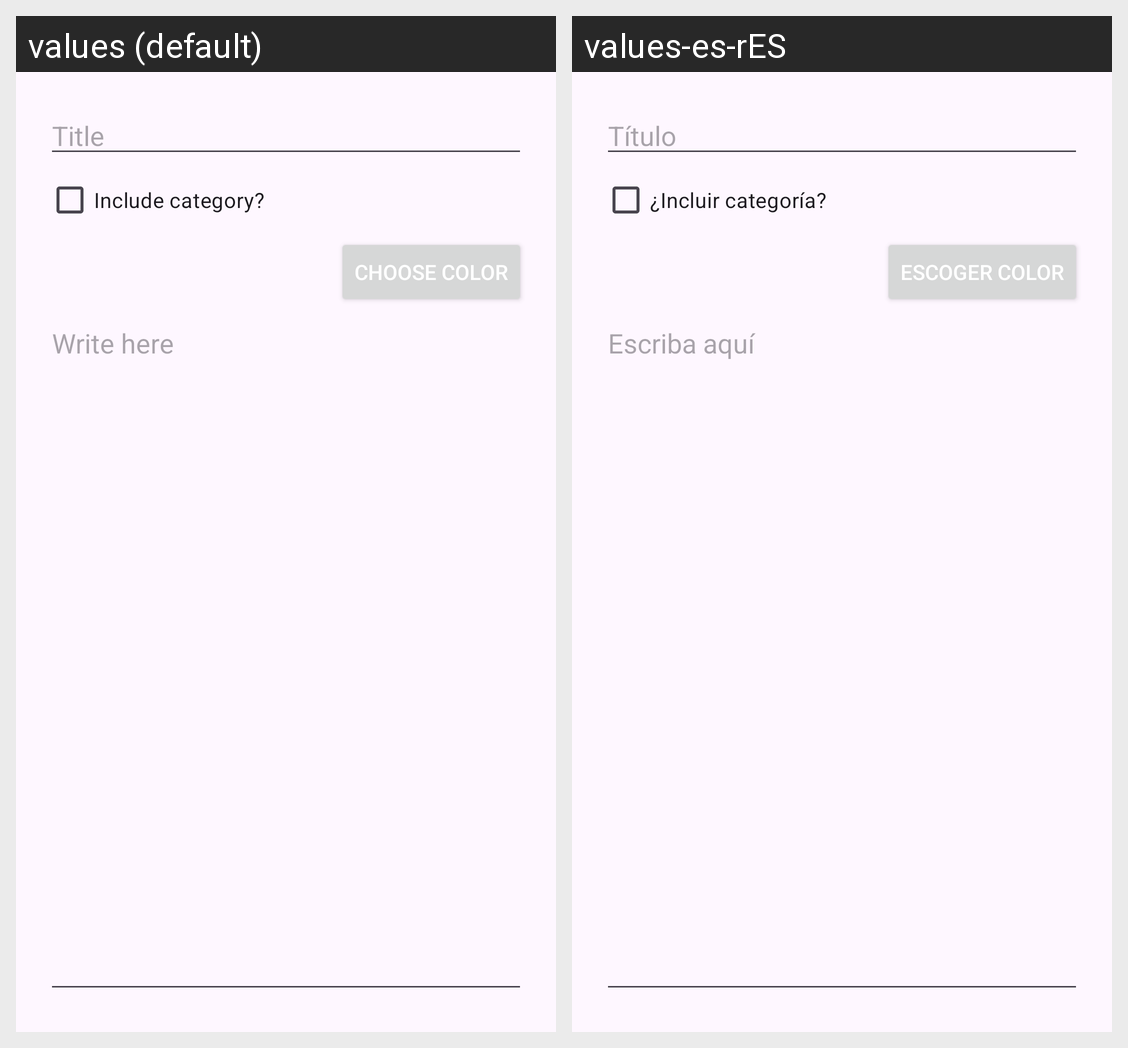

The same Android screen rendered under two of its app's locales, left to right. List the strings drawn on it with the default value and each locale's translation.
Android screen res/layout/activity_nueva_nota.xml rendered under 2 locales, left to right: values (default), values-es-rES. Device: Nexus 5 (rendered at 1080×1920; each locale shown at half size, 540×960, under a caption strip naming it); theme Theme.OpenTasker.
Strings drawn on this screen, with the default value and each locale's value (text and hints the layout hard-codes, and strings that could not be matched under every locale, appear in the picture but are not listed):

titulo
  values: Title
  values-es-rES: Título

incluir_categoria
  values: Include category?
  values-es-rES: ¿Incluir categoría?

escoger_color
  values: Choose color
  values-es-rES: Escoger color

escriba_aqui
  values: Write here
  values-es-rES: Escriba aquí
